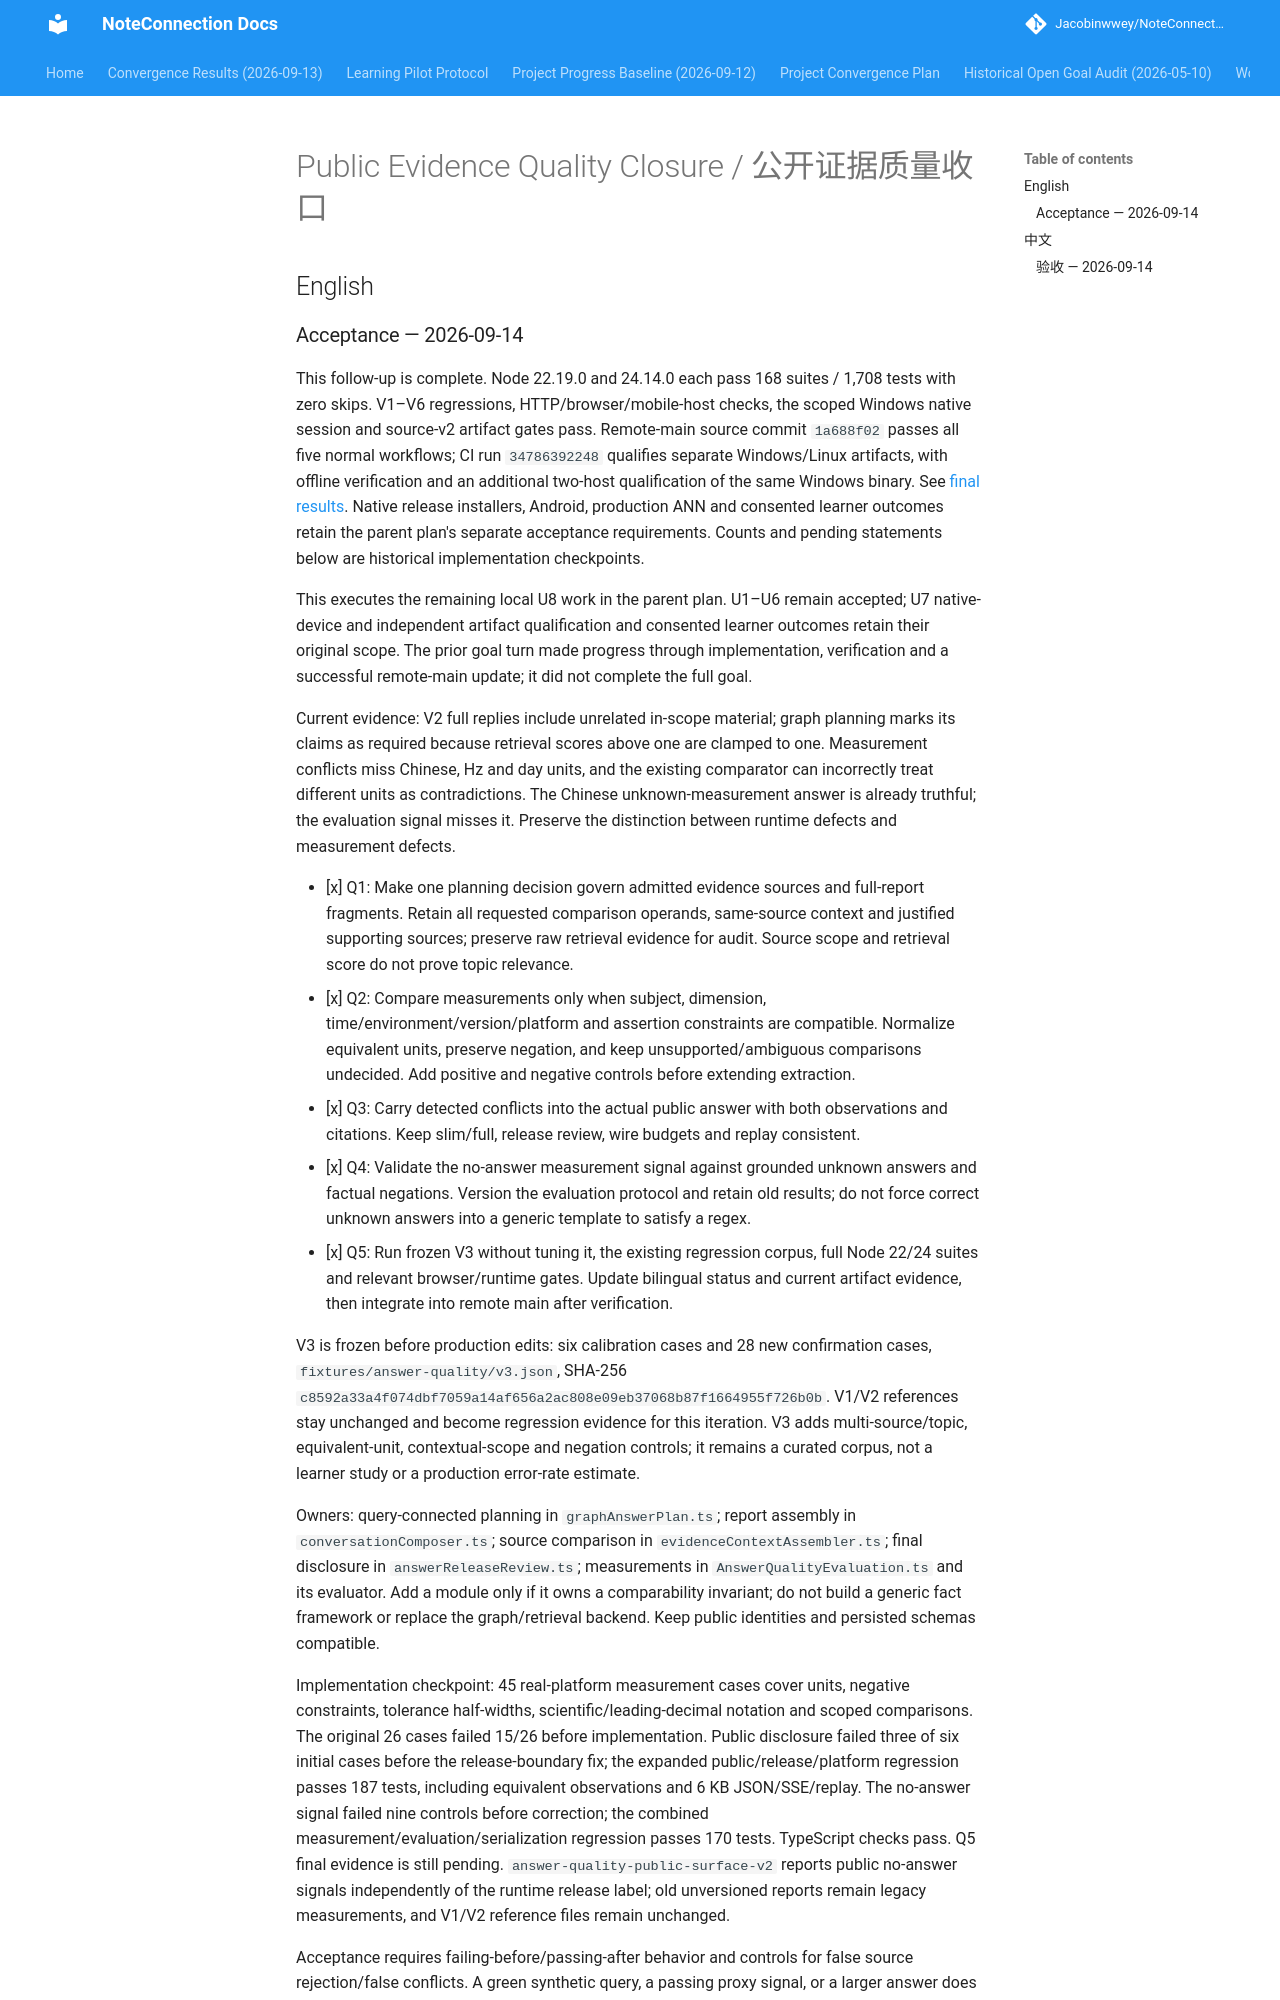

repository: Jacobinwwey/NoteConnection · page: plans/2026-09-13-002-fix-public-evidence-quality-plan/index.html · generator: mkdocs

---
title: "fix: Close public evidence selection and measurement conflict gaps"
date: 2026-09-13
status: completed
updated: 2026-09-14
parent: docs/plans/2026-09-12-001-refactor-project-convergence-plan.md
source_revision: 0ed53e8d825f1d95f8232d34e10b87960561974f
---

# Public Evidence Quality Closure / 公开证据质量收口

## English
